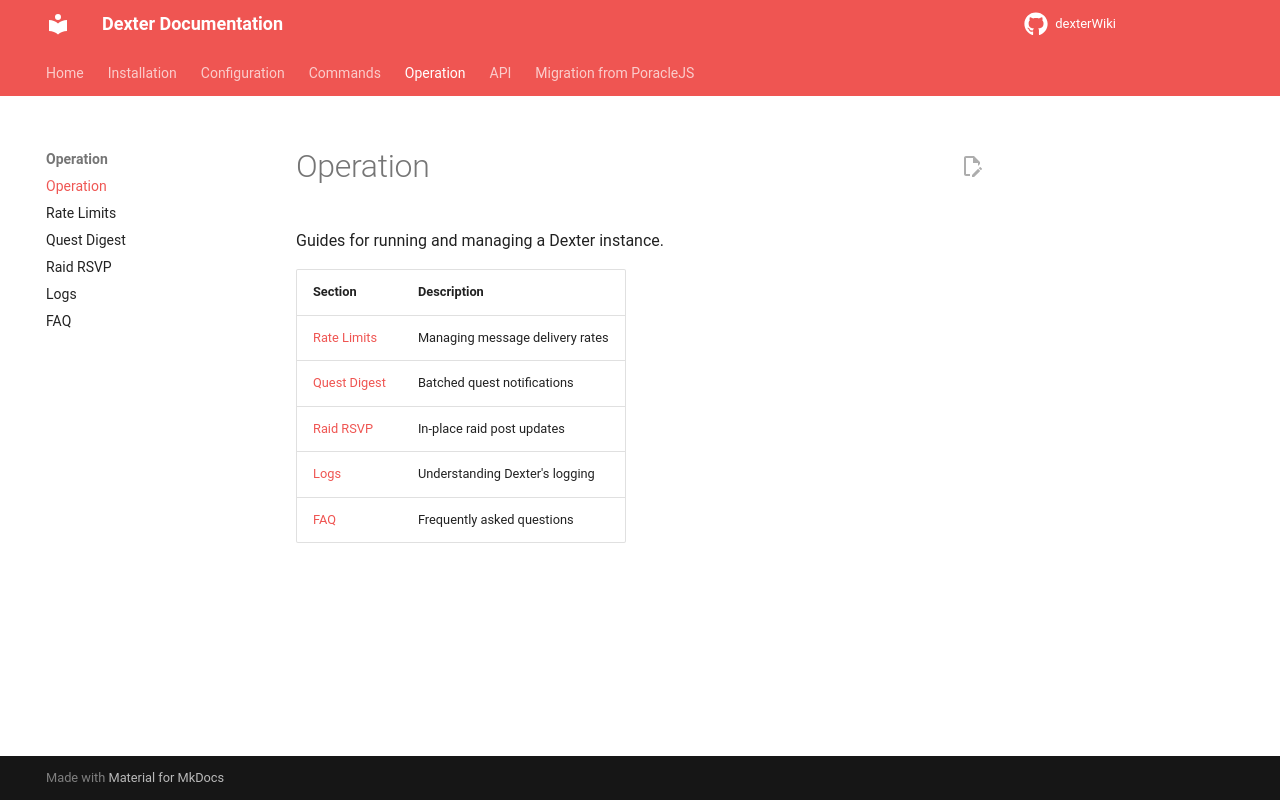

repository: roundaboutluke/dexterWiki · page: operation/index.html · generator: mkdocs

# Operation

Guides for running and managing a Dexter instance.

| Section | Description |
|---------|-------------|
| [Rate Limits](rate-limits.md) | Managing message delivery rates |
| [Quest Digest](quest-digest.md) | Batched quest notifications |
| [Raid RSVP](raid-rsvp.md) | In-place raid post updates |
| [Logs](logs.md) | Understanding Dexter's logging |
| [FAQ](faq.md) | Frequently asked questions |
